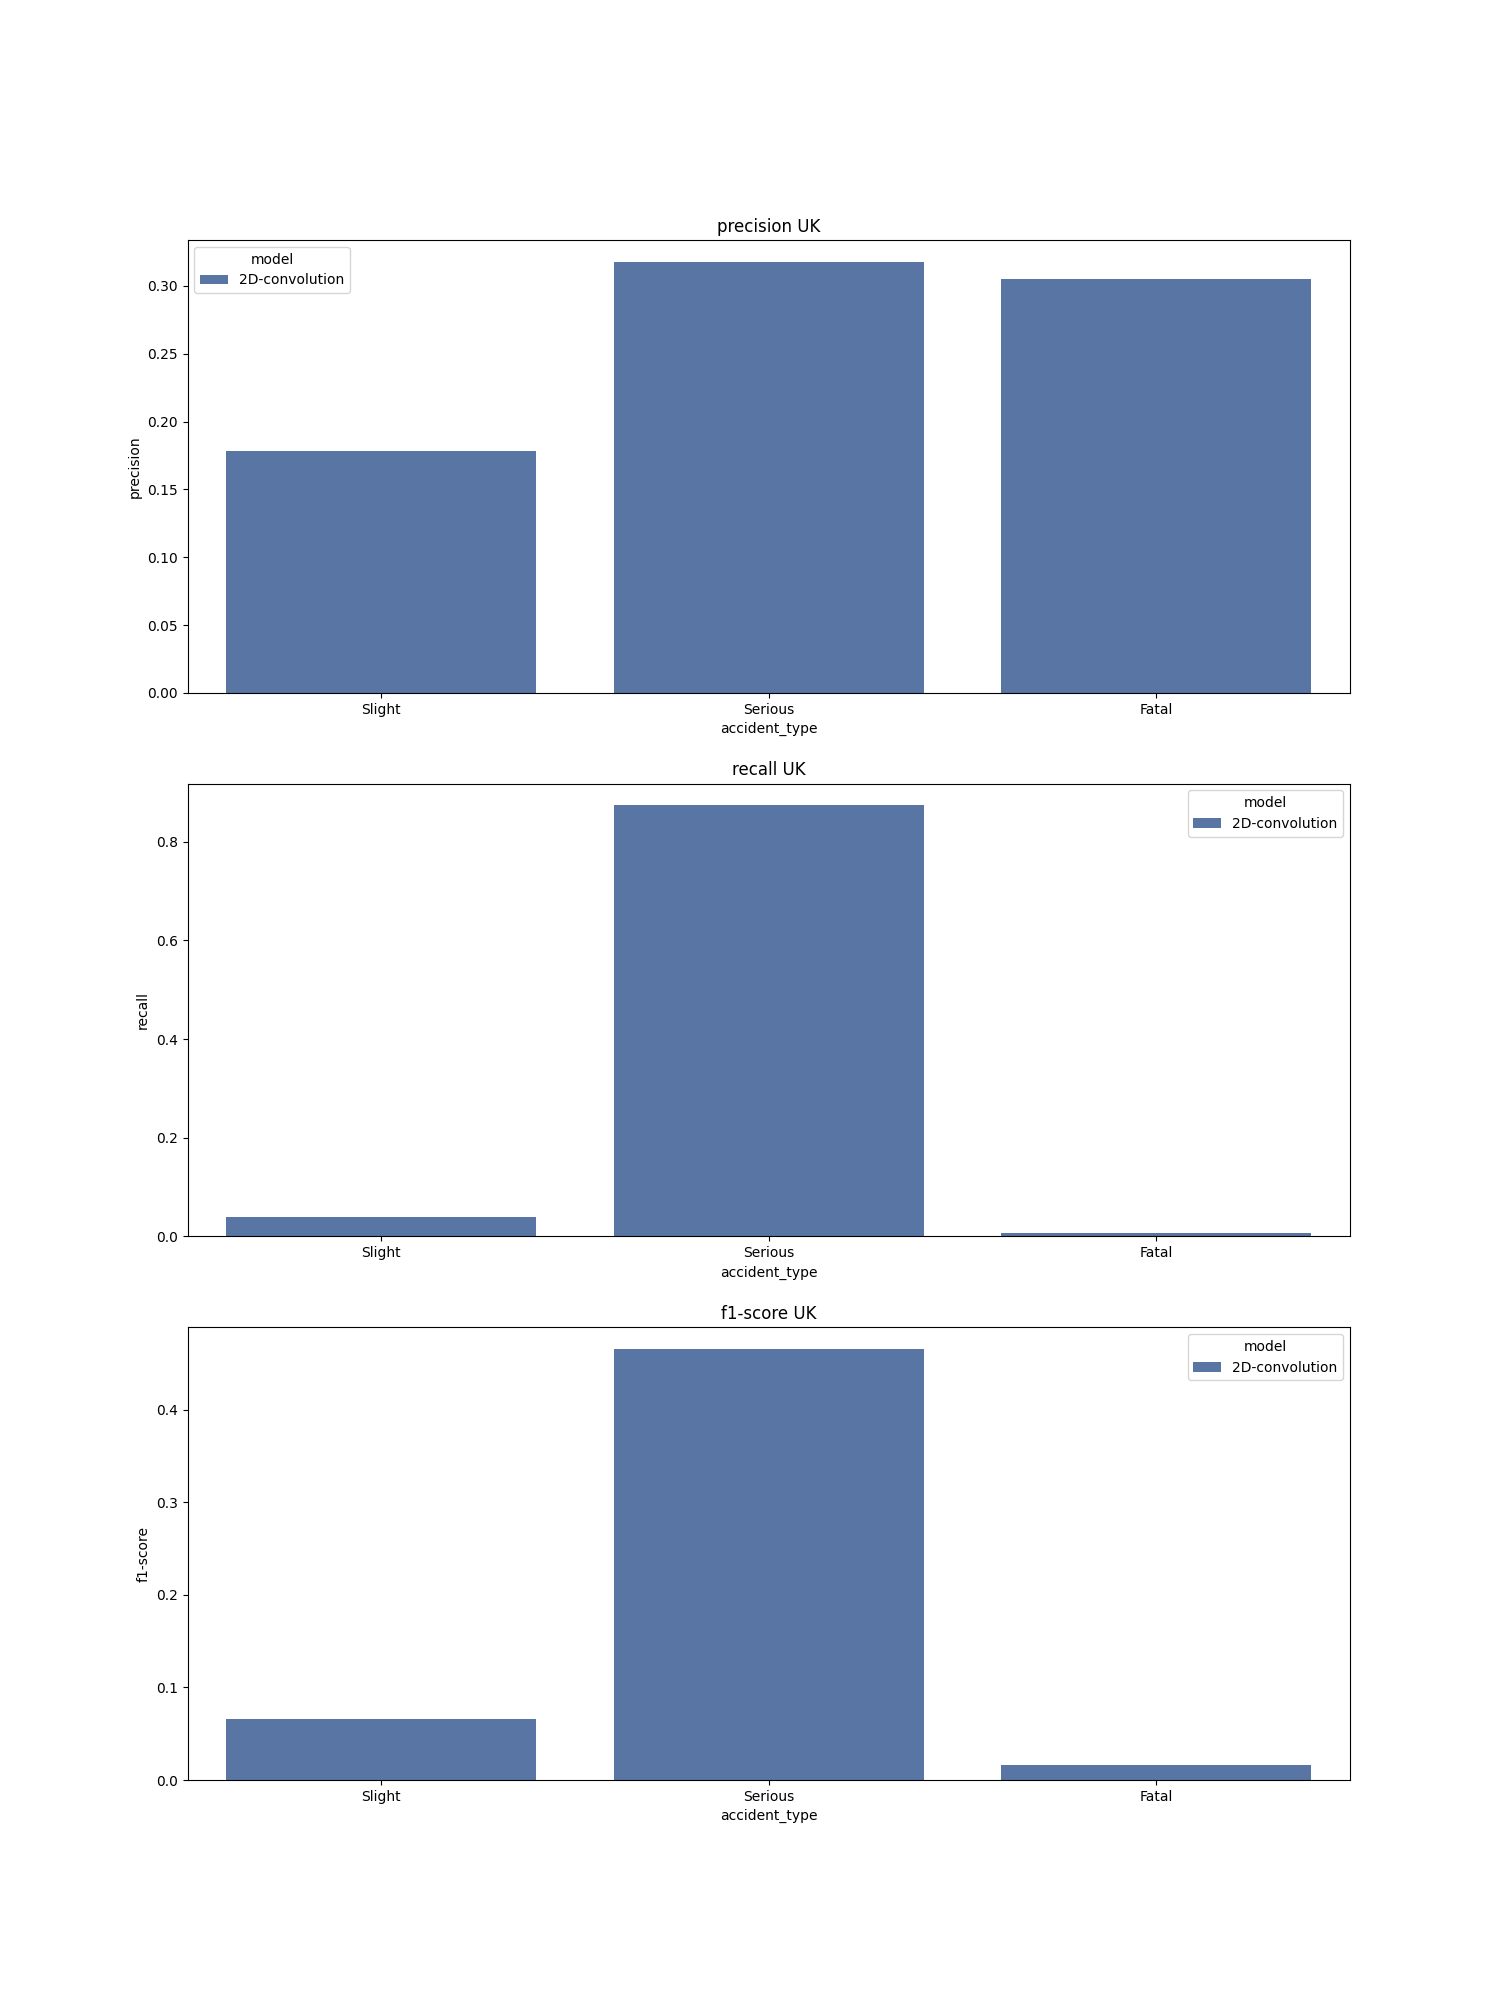

The table this chart was drawn from, first rows:
, accident_type, c_m, split, city, model, precision, recall, f1-score, support
Slight, Slight, UK_2D-convolution, train, UK, 2D-convolution, 0.178, 0.04, 0.066, 64008
Serious, Serious, UK_2D-convolution, train, UK, 2D-convolution, 0.318, 0.874, 0.466, 64007
Fatal, Fatal, UK_2D-convolution, train, UK, 2D-convolution, 0.305, 0.008, 0.016, 64008
accuracy, accuracy, UK_2D-convolution, train, UK, 2D-convolution, 0.307, 0.307, 0.307, 0.307
macro avg, macro avg, UK_2D-convolution, train, UK, 2D-convolution, 0.267, 0.307, 0.183, 192023
weighted avg, weighted avg, UK_2D-convolution, train, UK, 2D-convolution, 0.267, 0.307, 0.183, 192023
